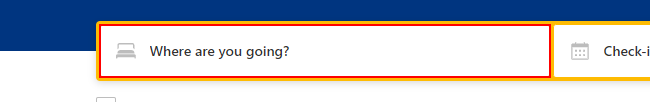
Task: Type location, fromdate, todate and search in booking.com
Workflow: Main

Step 1: type "New York" into the text box

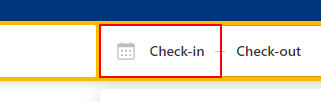
Step 2: click on the element

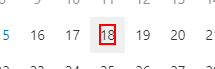
Step 3 [try]: click on the element '{2}'

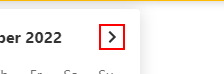
Step 4 [catch]: click on the icon

Step 5 [try]: click on the element '{2}' (same screen as step 3)

Step 6 [catch]: click on the icon (same screen as step 4)

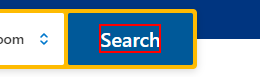
Step 7: click on the element 'Search'
